Dataset: plantvillage (GitHub, SnaetWarre/Research_Project_Rust_Semi-Supervised_Learning). Classes: apple apple scab, apple black rot, apple cedar apple rust, cherry including sour healthy, corn (maize) cercospora leaf spot gray leaf spot, corn maize northern leaf blight, grape healthy, peach healthy, pepper bell bacterial spot, potato healthy, raspberry healthy, strawberry healthy, tomato leaf mold, tomato mosaic virus.

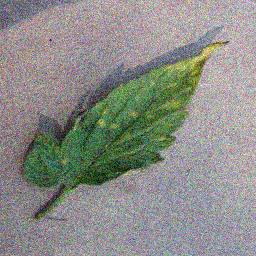
Label: tomato leaf mold

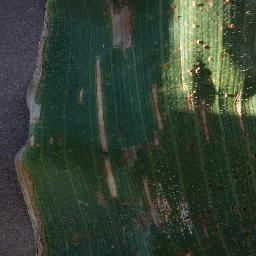
Label: corn (maize) cercospora leaf spot gray leaf spot

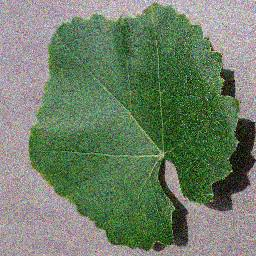
Label: grape healthy

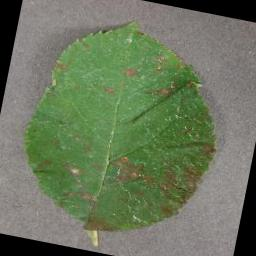
Label: apple cedar apple rust

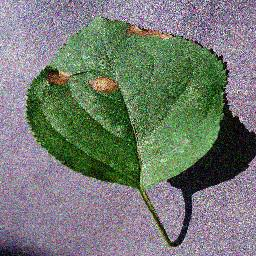
Label: apple black rot

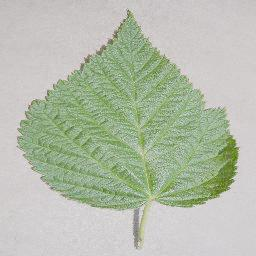
Label: raspberry healthy
